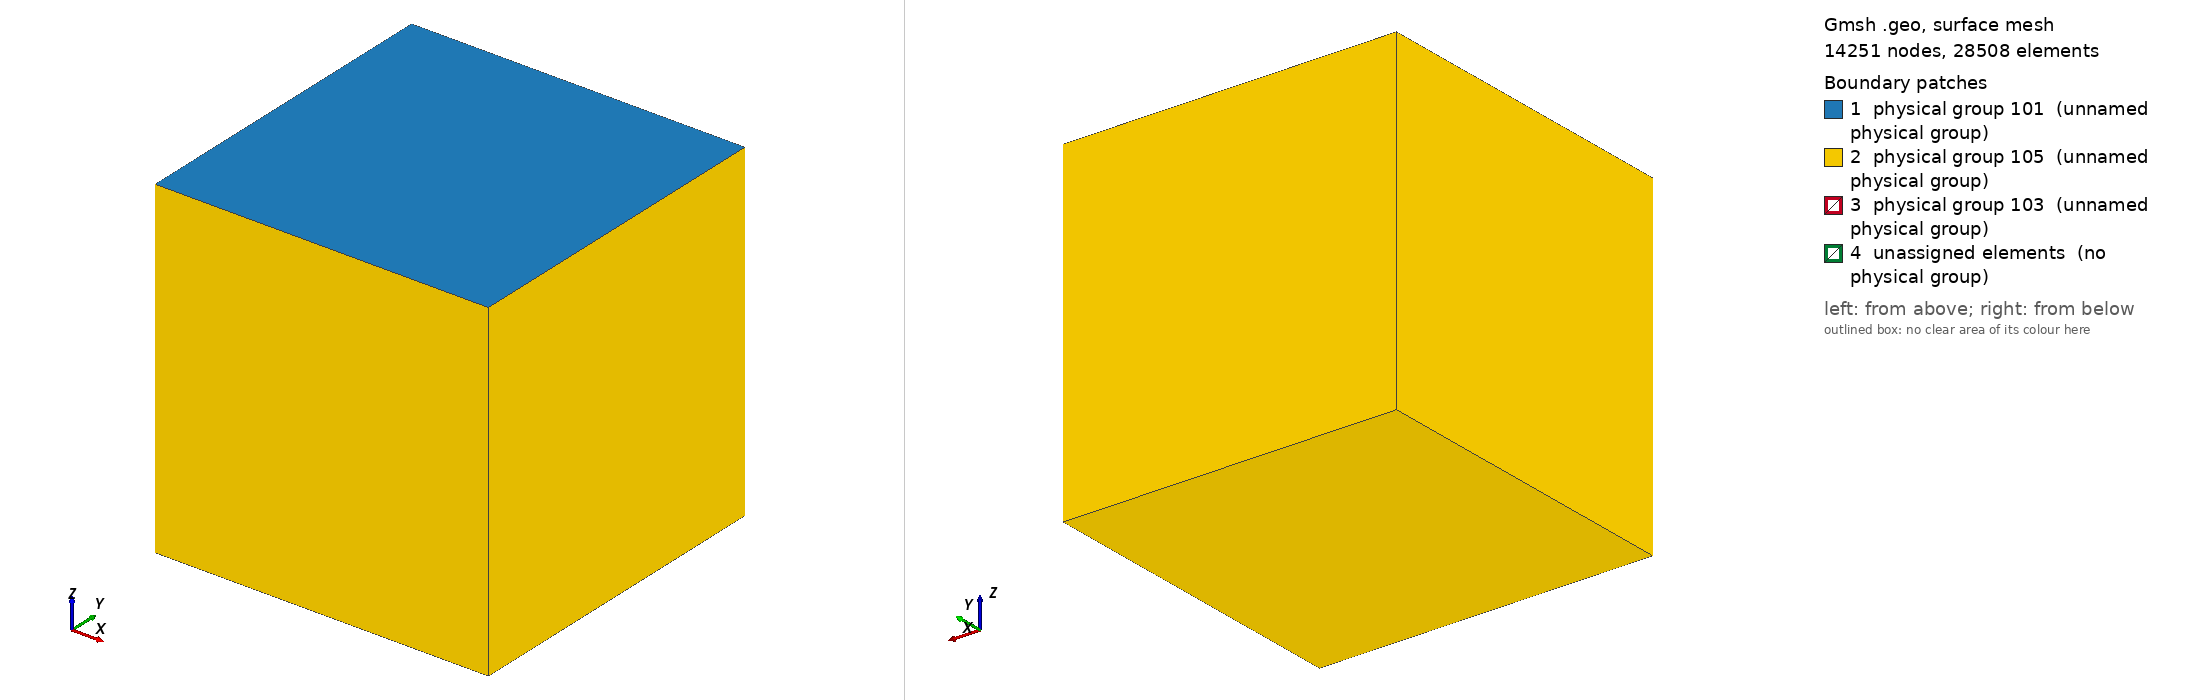

Gmsh geometry script, surface-meshed: 14251 nodes, 28508 surface elements. Boundary patches (legend numbers): 1 physical group 101 (unnamed physical group), 2 physical group 105 (unnamed physical group), 3 physical group 103 (unnamed physical group), 4 unassigned elements (no physical group). Left view from above one corner, right view from below the opposite corner. Legend entries are the model's physical surfaces; 'unassigned elements' are surfaces in no physical group. The drawing asked Gmsh for element sizes between 1% and 20% of the model's largest extent; the script's own settings can give other sizes.

=== ssaf_14_ver1.geo (drawn) ===
lc = 1.5e3;
lc_fault1 = 80;
lc_fault2 = 5e2;
lc_nucl = 50;


// Fault1 (rupture plane) size
Fault1_length = 3e3;                // Horizontal extent of the fault
Fault1_width = 3e3;                 // Vertical extent of the fault
Fault1_dep = -7e3;                  // Fault center depth

// Fault2 (receiver fault) size
Fault2_length = 3e3;                // Horizontal extent of the fault
Fault2_width = 6e3;                 // Vertical extent of the fault
Fault2_strike = 17*Pi/180.;         // Fault Strike
Fault2_dep = -5e3;                  // Fault center depth

// Hypocenter location
Hyp_lat = 2.192e3;
Hyp_lon = -1.065e3;  

//Nucleation in X,Z local coordinates
X_nucl = 0e3;                      // X coordinate of nucleation patch center
Width_nucl = -7e3;                  // Z coordinate of nucleation patch center
R_nucl = 0.25e3;                   // Half of the size of nucleation patch

// Domain Size
Xmax = 6e3; 
Xmin = -Xmax;
Ymax = 6e3; 
Ymin = -Ymax;
Zmin = -12e3;


//Create the Volume
Point(1) = {Xmin, Ymin, 0, lc};
Point(2) = {Xmin, Ymax, 0, lc};
Point(3) = {Xmax, Ymax, 0, lc};
Point(4) = {Xmax, Ymin, 0, lc};
Line(1) = {1, 2};
Line(2) = {2, 3};
Line(3) = {3, 4};
Line(4) = {4, 1};
Line Loop(5) = {1,2,3,4};
Plane Surface(1) = {5};
Extrude {0,0, Zmin} { Surface{1}; }

//Create the fault
Point(100) = {-0.5*Fault1_length , 0 , Fault1_dep - 0.5 * Fault1_width, lc_fault1};
Point(101) = {-0.5*Fault1_length , 0 , Fault1_dep + 0.5 * Fault1_width, lc_fault1};
Point(102) = { 0.5*Fault1_length , 0 , Fault1_dep + 0.5 * Fault1_width, lc_fault1};
Point(103) = { 0.5*Fault1_length , 0 , Fault1_dep - 0.5 * Fault1_width, lc_fault1};
Line(100) = {100, 101};
Line(101) = {101, 102};
Line(102) = {102, 103};
Line(103) = {103, 100};

Point(110) = {Hyp_lon - 0.5 * Fault2_length * Sin(Fault2_strike) , Hyp_lat - 0.5 * Fault2_length * Cos(Fault2_strike) , Fault2_dep - 0.5 * Fault2_width, lc_fault2};
Point(111) = {Hyp_lon - 0.5 * Fault2_length * Sin(Fault2_strike) , Hyp_lat - 0.5 * Fault2_length * Cos(Fault2_strike) , Fault2_dep + 0.5 * Fault2_width, lc_fault2};
Point(112) = {Hyp_lon + 0.5 * Fault2_length * Sin(Fault2_strike) , Hyp_lat + 0.5 * Fault2_length * Cos(Fault2_strike) , Fault2_dep + 0.5 * Fault2_width, lc_fault2};
Point(113) = {Hyp_lon + 0.5 * Fault2_length * Sin(Fault2_strike) , Hyp_lat + 0.5 * Fault2_length * Cos(Fault2_strike) , Fault2_dep - 0.5 * Fault2_width, lc_fault2};
Line(110) = {110, 111};
Line(111) = {111, 112};
Line(112) = {112, 113};
Line(113) = {113, 110};

//create nucleation patch
Point(201) = {X_nucl + R_nucl , 0 , Width_nucl - R_nucl, lc_nucl};
Point(202) = {X_nucl + R_nucl , 0 , Width_nucl + R_nucl, lc_nucl};
Point(203) = {X_nucl - R_nucl , 0 , Width_nucl + R_nucl, lc_nucl};
Point(204) = {X_nucl - R_nucl , 0 , Width_nucl - R_nucl, lc_nucl};
Line(200) = {201, 202};
Line(201) = {202, 203};
Line(202) = {203, 204};
Line(203) = {204, 201};
Line Loop(204) = {200,201,202,203};
Plane Surface(200) = {204};


Line Loop(105) = {100,101,102,103,200,201,202,203};
Plane Surface(100) = {105};
Line Loop(115) = {110,111,112,113};
Plane Surface(110) = {115};


//There is a bug in "Attractor", we need to define a Ruled surface in FaceList
Line Loop(106) = {100,101,102,103};
Ruled Surface(101) = {106};
Ruled Surface(111) = {115};
Ruled Surface(201) = {204};

Surface{100,110,200} In Volume{1};

//1.2 Managing coarsening away from the fault
// Attractor field returns the distance to the curve (actually, the distance to 100 equidistant points on the curve)
Field[1] = Distance;
Field[1].FacesList = {101,111};

// Matheval field returns "distance squared + lc/20"
Field[2] = MathEval;
Field[2].F = Sprintf("0.05*F1 +(F1/2.5e3)^2 + %g", lc_fault1);

//3.4.5 Managing coarsening around the nucleation Patch
//equivalent of propagation size on element
Field[3] = Threshold;
Field[3].IField = 1;
Field[3].LcMin = lc_fault2;
Field[3].LcMax = lc;
Field[3].DistMin = 2*lc_fault2;
Field[3].DistMax = 2*lc_fault2+0.001;

Field[4] = Min;
Field[4].FieldsList = {2,3};

Background Field = 4;

Physical Surface(101) = {1};
Physical Surface(103) = {100,110,200};
//This ones are read in the gui
Physical Surface(105) = {14,18,22,26,27};

Physical Volume(1) = {1};
Mesh.MshFileVersion = 2.2;
